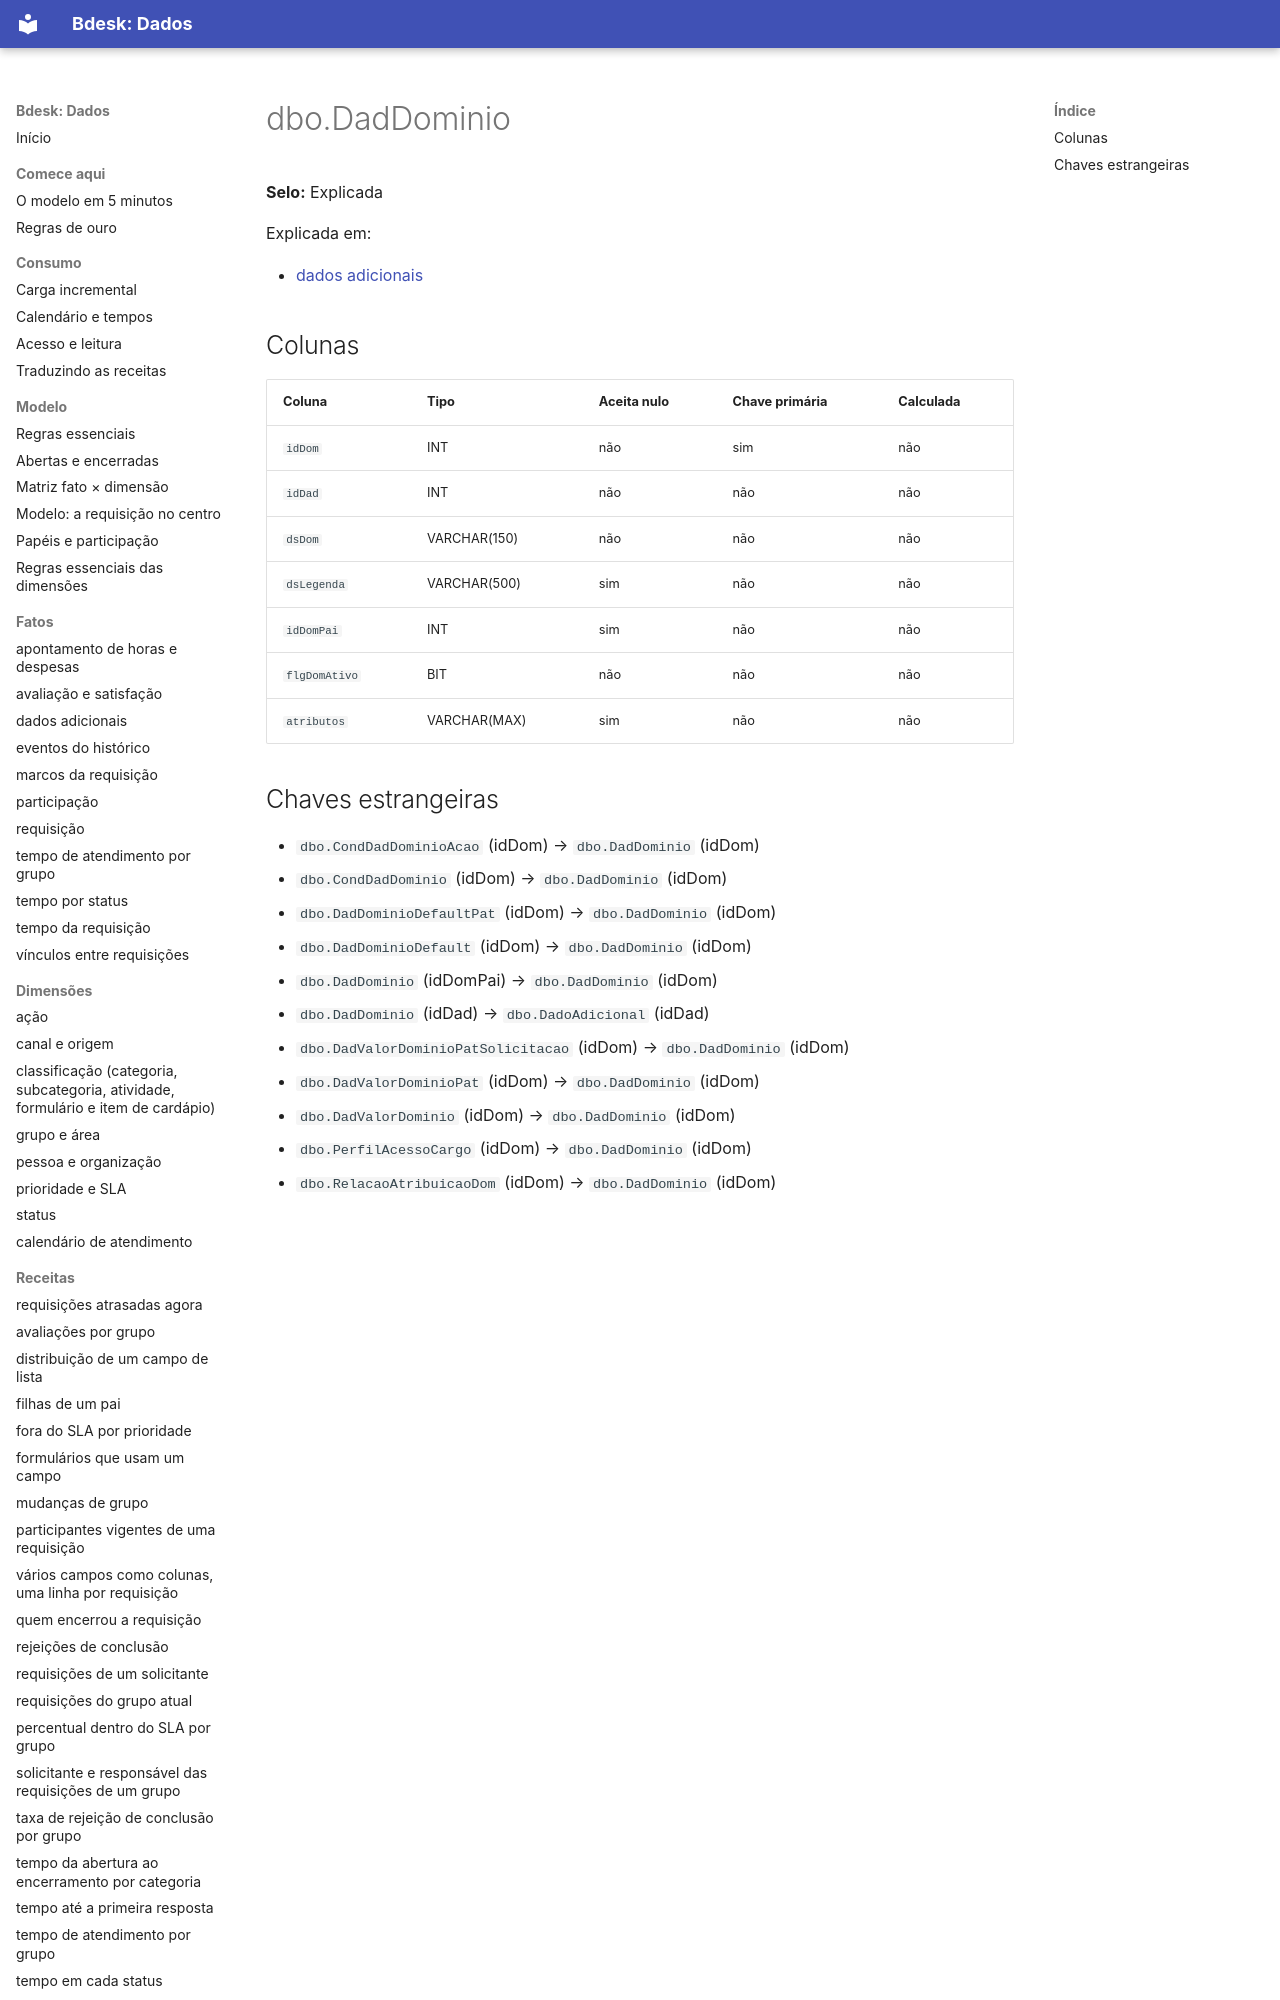

repository: bdeskapp/dados · page: dicionario/dbo-daddominio/index.html · generator: mkdocs

---
gerado: sincronizacao
---

# dbo.DadDominio

**Selo:** Explicada

Explicada em:

- [dados adicionais](../fatos/dados-adicionais.md)

## Colunas

| Coluna | Tipo | Aceita nulo | Chave primária | Calculada |
|---|---|---|---|---|
| `idDom` | INT | não | sim | não |
| `idDad` | INT | não | não | não |
| `dsDom` | VARCHAR(150) | não | não | não |
| `dsLegenda` | VARCHAR(500) | sim | não | não |
| `idDomPai` | INT | sim | não | não |
| `flgDomAtivo` | BIT | não | não | não |
| `atributos` | VARCHAR(MAX) | sim | não | não |
